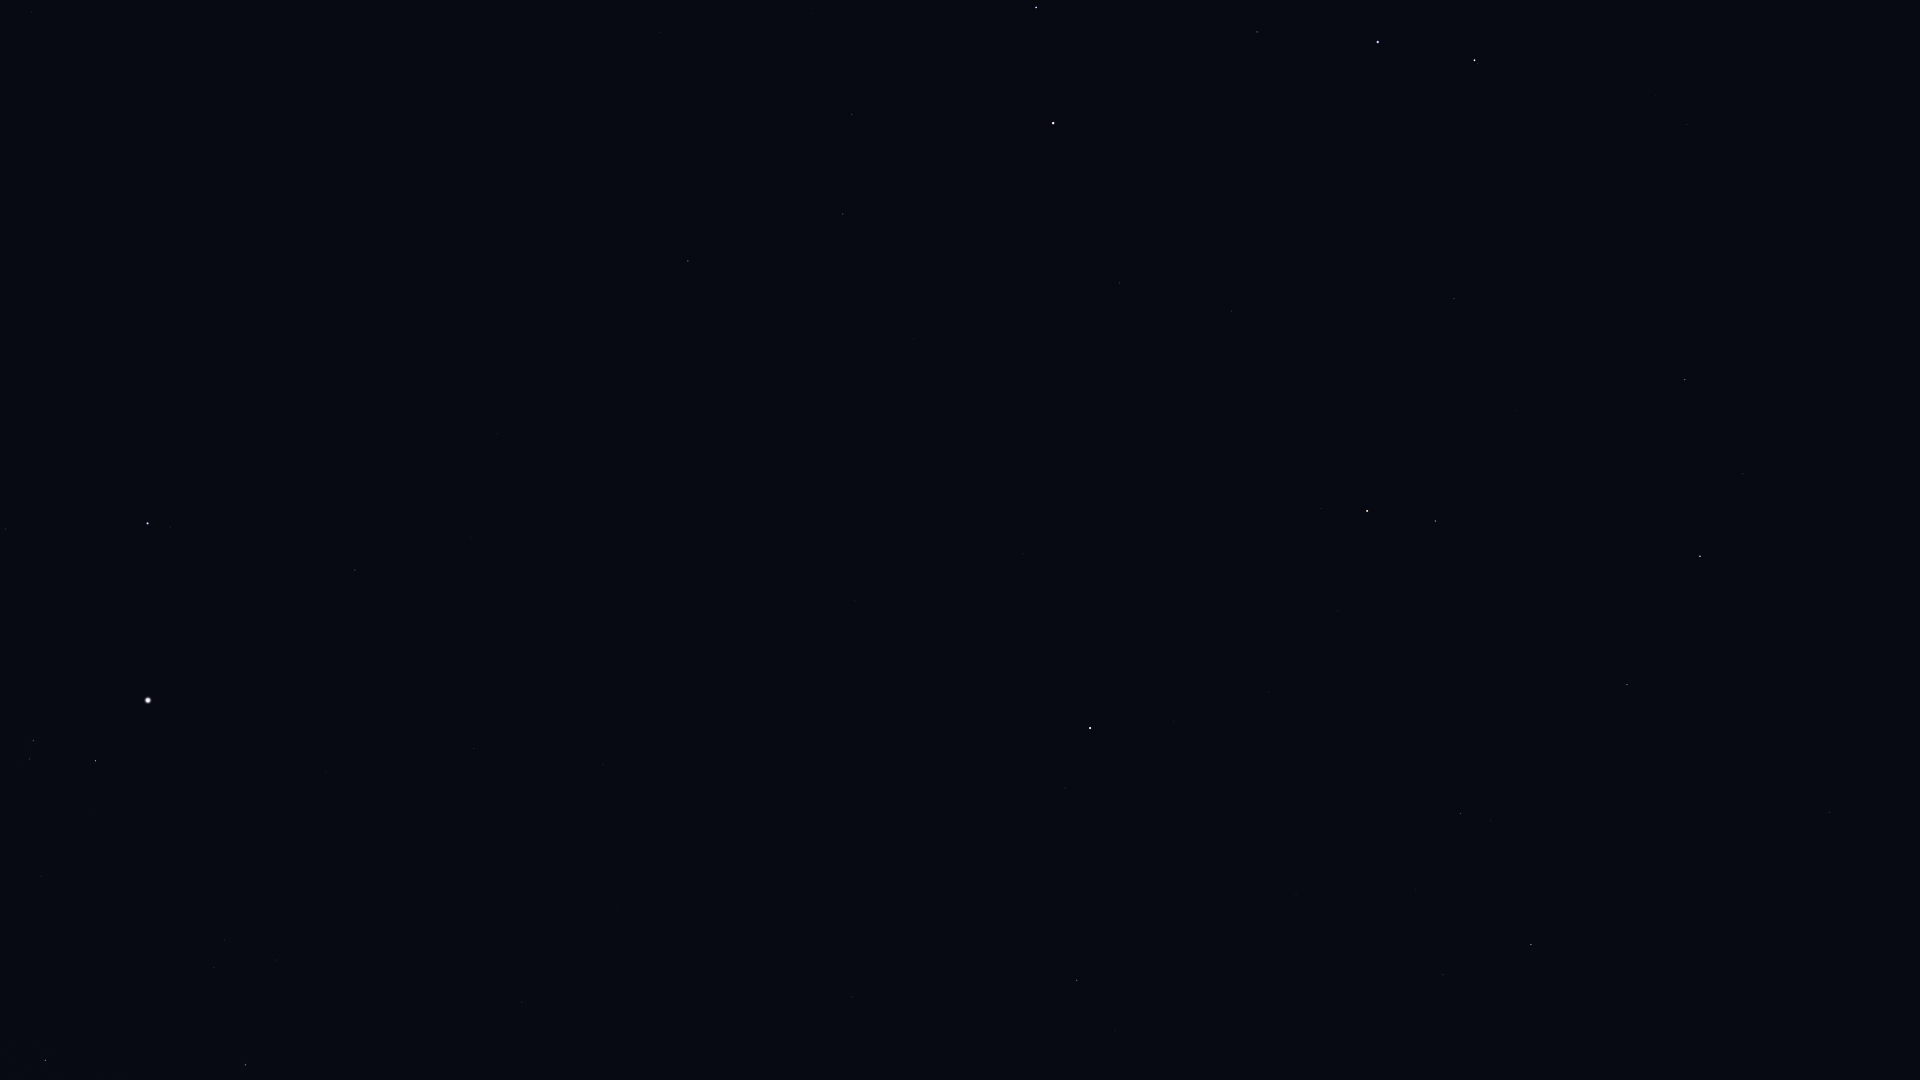

Values plotted in this chart, from the file beside it:
Star_ID, Name, X, Y
13192, Nushagak, 790, 949
16228, HIP 16228, 522, 1002
17358, HIP 17358, 245, 1065
17959, HIP 17959, 733, 862
18505, HIP 18505, 559, 907
18532, HIP 18532, 45, 1061
22783, HIP 22783, 603, 765
23416, Almaaz, 95, 761
23453, Saclateni, 30, 759
23767, Haedus, 33, 741
24003, Mago, 672, 730
24608, Capella, 148, 700
25110, HIP 25110, 875, 713
28360, Menkalinan, 148, 524
30060, HIP 30060, 471, 537
30860, Lucilinburhuc, 49, 360
32916, Nervia, 131, 282
33449, HIP 33449, 497, 434
36145, HIP 36145, 368, 250
40687, Násti, 676, 294
41704, Muscida, 688, 261
53910, Merak, 1036, 7
54061, Dubhe, 1053, 123
56211, Giausar, 1120, 283
57820, Aniara, 1184, 34
58952, Tonatiuh, 1154, 447
59774, Megrez, 1257, 32
61177, Funi, 1200, 406
61281, HIP 61281, 1232, 311
62423, Tianyi, 1279, 259
62956, Alioth, 1378, 42
63076, Taiyi, 1305, 238
65378, Mizar, 1474, 60
65477, Alcor, 1477, 63
66192, Liesma, 1517, 53
68756, Thuban, 1454, 299
72487, Merga, 1851, 96
72607, Kochab, 1367, 511
73136, Baekdu, 1360, 528
75097, Pherkad, 1435, 521
75458, Edasich, 1685, 380
78527, HIP 78527, 1743, 474
80331, Athebyne, 1700, 556
83608, Alrakis, 1887, 649
83895, Aldhibah, 1627, 685
85822, Yildun, 1174, 722
86614, Dziban, 1484, 751
86782, Alruba, 1906, 786
87585, Grumium, 1829, 812
90344, Fafnir, 1613, 864
94376, Altais, 1531, 945
96100, Alsafi, 1472, 957
116727, Errai, 1077, 980
